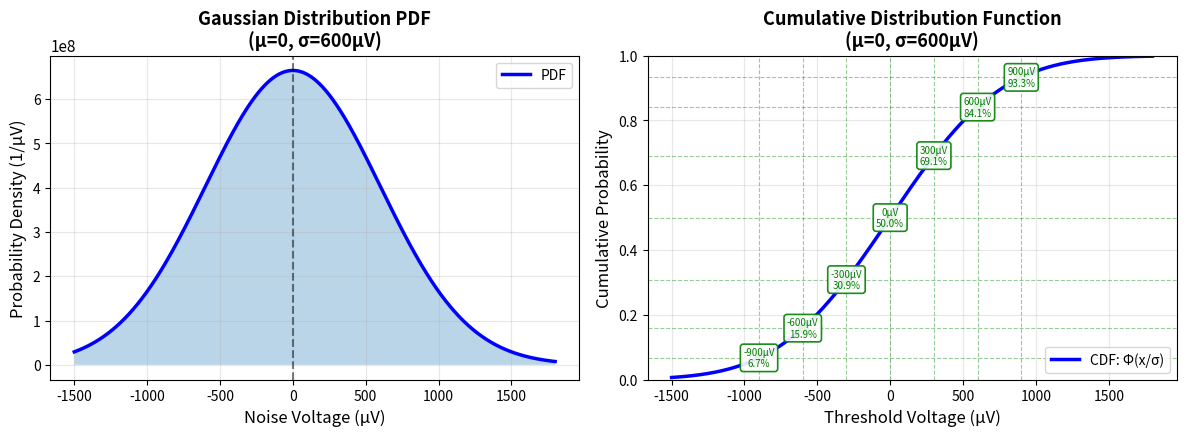

Write Python code to recreate this figure. (Note: this script raises an exception after producing the figure.)
"""
Generate illustration plots for comparator noise calculation
"""
import numpy as np
import matplotlib.pyplot as plt
from scipy import stats

# Set style
plt.rcParams['font.size'] = 11
plt.rcParams['axes.labelsize'] = 12
plt.rcParams['axes.titlesize'] = 13
plt.rcParams['figure.dpi'] = 150

def plot_gaussian_cdf():
    """Plot Gaussian PDF and CDF with threshold illustration"""
    fig, (ax1, ax2) = plt.subplots(1, 2, figsize=(12, 4.5))

    # Parameters
    mu = 0
    sigma = 600e-6  # 600 uV
    x = np.linspace(-1500e-6, 1800e-6, 1000)

    # PDF
    pdf = stats.norm.pdf(x, mu, sigma)
    ax1.plot(x*1e6, pdf*1e6, 'b-', linewidth=2.5, label='PDF')
    ax1.fill_between(x*1e6, 0, pdf*1e6, alpha=0.3)
    ax1.axvline(0, color='k', linestyle='--', linewidth=1.5, alpha=0.5)
    ax1.set_xlabel('Noise Voltage (μV)', fontsize=12)
    ax1.set_ylabel('Probability Density (1/μV)', fontsize=12)
    ax1.set_title('Gaussian Distribution PDF\n(μ=0, σ=600μV)', fontsize=13, fontweight='bold')
    ax1.grid(True, alpha=0.3)
    ax1.legend(fontsize=10)
    ax1.tick_params(labelsize=10)

    # CDF with threshold
    cdf = stats.norm.cdf(x, mu, sigma)
    ax2.plot(x*1e6, cdf, 'b-', linewidth=2.5, label='CDF: Φ(x/σ)')

    # Mark specific points - cleaner set
    thresholds = [-900, -600, -300, 0, 300, 600, 900]
    marker_color = 'green'  # Use single color for all markers

    # Text positioning strategy: place boxes on the curve, with special positioning for extremes
    for idx, v_th in enumerate(thresholds):
        prob = stats.norm.cdf(v_th*1e-6, mu, sigma)
        ax2.plot(v_th, prob, 'o', color=marker_color, markersize=7, zorder=3)
        ax2.axvline(v_th, color=marker_color, linestyle='--', linewidth=0.8, alpha=0.4)
        ax2.axhline(prob, color=marker_color, linestyle='--', linewidth=0.8, alpha=0.4)


        y_offset = 0
        va = 'center'

        ax2.text(v_th, prob + y_offset, f'{v_th}μV\n{prob:.1%}',
                fontsize=7, color=marker_color, ha='center', va=va,
                bbox=dict(boxstyle='round,pad=0.3', facecolor='white',
                         alpha=0.9, edgecolor=marker_color, linewidth=1.2))

    ax2.set_xlabel('Threshold Voltage (μV)', fontsize=12)
    ax2.set_ylabel('Cumulative Probability', fontsize=12)
    ax2.set_title('Cumulative Distribution Function\n(μ=0, σ=600μV)', fontsize=13, fontweight='bold')
    ax2.grid(True, alpha=0.3)
    ax2.legend(fontsize=10)
    ax2.set_ylim([0, 1])
    ax2.tick_params(labelsize=10)

    plt.tight_layout()
    plt.savefig('../figures/gaussian_distribution.png', bbox_inches='tight')
    print("Saved: gaussian_distribution.png")
    plt.close()

def plot_gaussian_different_mu():
    """Plot Gaussian PDFs and CDFs with different mean values"""
    fig, (ax1, ax2) = plt.subplots(1, 2, figsize=(12, 4.5))

    # Parameters
    sigma = 600e-6  # 600 uV - constant
    mu_values = [-1000e-6, 0, 1000e-6]  # Different means: -1mV, 0, +1mV
    colors = ['blue', 'green', 'red']
    x = np.linspace(-2500e-6, 2500e-6, 2000)

    # Plot PDFs
    for mu, color in zip(mu_values, colors):
        pdf = stats.norm.pdf(x, mu, sigma)
        ax1.plot(x*1e6, pdf*1e6, linewidth=2.5, color=color,
                label=f'μ={mu*1e6:.0f}μV')
        ax1.axvline(mu*1e6, color=color, linestyle='--', linewidth=1, alpha=0.5)

    ax1.set_xlabel('Voltage (μV)', fontsize=12)
    ax1.set_ylabel('Probability Density (1/μV)', fontsize=12)
    ax1.set_title('Gaussian PDF with Different Mean (μ)\nσ = 600μV (constant)',
                 fontsize=13, fontweight='bold')
    ax1.legend(fontsize=10)
    ax1.grid(True, alpha=0.3)
    ax1.set_xlim([-2500, 2500])
    ax1.tick_params(labelsize=10)

    # Plot CDFs
    for mu, color in zip(mu_values, colors):
        cdf = stats.norm.cdf(x, mu, sigma)
        ax2.plot(x*1e6, cdf, linewidth=2.5, color=color,
                label=f'μ={mu*1e6:.0f}μV')
        ax2.axvline(mu*1e6, color=color, linestyle='--', linewidth=1, alpha=0.5)
        # Mark 50% point (at mean)
        ax2.plot(mu*1e6, 0.5, 'o', color=color, markersize=8)

    ax2.axhline(0.5, color='black', linestyle=':', linewidth=1.5, alpha=0.5, label='50% probability')
    ax2.set_xlabel('Voltage (μV)', fontsize=12)
    ax2.set_ylabel('Cumulative Probability', fontsize=12)
    ax2.set_title('Gaussian CDF with Different Mean (μ)\nσ = 600μV (constant)',
                 fontsize=13, fontweight='bold')
    ax2.legend(fontsize=10)
    ax2.grid(True, alpha=0.3)
    ax2.set_xlim([-2500, 2500])
    ax2.set_ylim([0, 1])
    ax2.tick_params(labelsize=10)

    plt.tight_layout()
    plt.savefig('../figures/gaussian_different_mu.png', bbox_inches='tight')
    print("Saved: gaussian_different_mu.png")
    plt.close()

def plot_comparator_scenarios():
    """Plot comparator output probability for different input voltages"""
    fig, axes = plt.subplots(2, 3, figsize=(15, 8))
    axes = axes.flatten()

    sigma = 600e-6  # 600 uV
    v_inputs = [0, 300e-6, 600e-6, 900e-6, 1200e-6, 1500e-6]

    for idx, v_in in enumerate(v_inputs):
        ax = axes[idx]

        # Plot Gaussian centered at v_in
        x = np.linspace(-3*sigma, 3*sigma, 1000)
        pdf = stats.norm.pdf(x, 0, sigma)

        # Shade area where output would be 0 (x < v_in - x_noise)
        # For comparator: output = 1 if (V_in + V_noise) > 0
        # P(output = 0) = P(V_noise < -V_in)
        x_fill = x[x < v_in]
        pdf_fill = stats.norm.pdf(x_fill, 0, sigma)

        ax.plot(x*1e6, pdf*1e6, 'b-', linewidth=2)
        ax.fill_between(x_fill*1e6, 0, pdf_fill*1e6, color='red', alpha=0.4, label='Output = 0')
        ax.fill_between(x[x >= v_in]*1e6, 0, stats.norm.pdf(x[x >= v_in], 0, sigma)*1e6,
                       color='green', alpha=0.4, label='Output = 1')

        # Mark input voltage
        ax.axvline(v_in*1e6, color='black', linestyle='--', linewidth=2, label=f'V_in={v_in*1e6:.0f}μV')

        # Calculate probabilities
        p_zero = stats.norm.cdf(v_in, 0, sigma)
        p_one = 1 - p_zero

        ax.set_xlabel('Noise (μV)')
        ax.set_ylabel('Probability Density (1/μV)')
        ax.set_title(f'V_in = {v_in*1e6:.0f}μV (σ = 600μV)\nP(out=0) = {p_zero:.1%}, P(out=1) = {p_one:.1%}')
        ax.grid(True, alpha=0.3)
        ax.legend(fontsize=9)
        ax.set_xlim([-2000, 2000])

    plt.tight_layout()
    plt.savefig('../figures/comparator_scenarios.png', bbox_inches='tight')
    print("Saved: comparator_scenarios.png")
    plt.close()

def plot_sigma_extraction():
    """Plot how sigma is extracted from probability measurement"""
    fig, ax = plt.subplots(figsize=(8, 5))

    # Show measurement concept
    sigma = 600e-6
    v_in = 550e-6
    x = np.linspace(-3*sigma, 3*sigma, 1000)
    pdf = stats.norm.pdf(x, 0, sigma)

    p_one = 1 - stats.norm.cdf(v_in, 0, sigma)

    ax.plot(x*1e6, pdf*1e6, 'b-', linewidth=2.5, label='Noise PDF')
    ax.fill_between(x[x >= v_in]*1e6, 0, stats.norm.pdf(x[x >= v_in], 0, sigma)*1e6,
                    color='green', alpha=0.4, label=f'P(out=1) = {p_one:.1%}')
    ax.fill_between(x[x < v_in]*1e6, 0, stats.norm.pdf(x[x < v_in], 0, sigma)*1e6,
                    color='red', alpha=0.3, label=f'P(out=0) = {1-p_one:.1%}')
    ax.axvline(v_in*1e6, color='black', linestyle='--', linewidth=2.5, label=f'V_in = {v_in*1e6:.0f}μV')

    ax.set_xlabel('Noise Voltage (μV)', fontsize=12)
    ax.set_ylabel('Probability Density (1/μV)', fontsize=12)
    ax.set_title('Noise Extraction from Probability Measurement', fontsize=13, fontweight='bold')
    ax.legend(fontsize=10, loc='upper right')
    ax.grid(True, alpha=0.3)

    # Add annotation
    ax.annotate(f'Measured:\n  V_in = {v_in*1e6:.0f}μV\n  P(out=1) = {p_one:.1%}\n\nCalculated:\n  σ = V_in/Φ⁻¹(P)\n  σ = {sigma*1e6:.0f}μV',
                xy=(v_in*1e6, stats.norm.pdf(v_in, 0, sigma)*1e6),
                xytext=(900, 1.0e-3),
                fontsize=11,
                bbox=dict(boxstyle='round', facecolor='yellow', alpha=0.8, edgecolor='black', linewidth=1.5),
                arrowprops=dict(arrowstyle='->', lw=2, connectionstyle='arc3,rad=0.3'))

    plt.tight_layout()
    plt.savefig('../figures/sigma_extraction.png', bbox_inches='tight')
    print("Saved: sigma_extraction.png")
    plt.close()

def plot_probability_vs_input():
    """Plot probability vs input voltage for different sigma values"""
    fig, ax = plt.subplots(figsize=(10, 6))

    v_inputs = np.linspace(-2000e-6, 2000e-6, 1000)
    sigmas = [300e-6, 600e-6, 900e-6]
    colors = ['blue', 'green', 'red']

    for sigma, color in zip(sigmas, colors):
        probabilities = 1 - stats.norm.cdf(v_inputs, 0, sigma)
        ax.plot(v_inputs*1e6, probabilities*100, color=color, linewidth=2,
               label=f'σ = {sigma*1e6:.0f}μV')

    # Mark key probability levels
    for p_level, p_label in [(50, '50%'), (84.13, '84.13% (1σ)'), (97.72, '97.72% (2σ)')]:
        ax.axhline(p_level, color='gray', linestyle='--', linewidth=1, alpha=0.5)
        ax.text(1800, p_level+2, p_label, fontsize=9, color='gray')

    ax.set_xlabel('Input Voltage (μV)')
    ax.set_ylabel('P(output = 1) [%]')
    ax.set_title('Comparator Output Probability vs Input Voltage')
    ax.legend()
    ax.grid(True, alpha=0.3)
    ax.set_xlim([-2000, 2000])
    ax.set_ylim([0, 100])

    plt.tight_layout()
    plt.savefig('../figures/probability_vs_input.png', bbox_inches='tight')
    print("Saved: probability_vs_input.png")
    plt.close()

if __name__ == '__main__':
    print("Generating comparator noise illustration plots...")
    plot_gaussian_cdf()
    plot_gaussian_different_mu()
    plot_comparator_scenarios()
    plot_sigma_extraction()
    plot_probability_vs_input()
    print("All plots generated successfully!")
